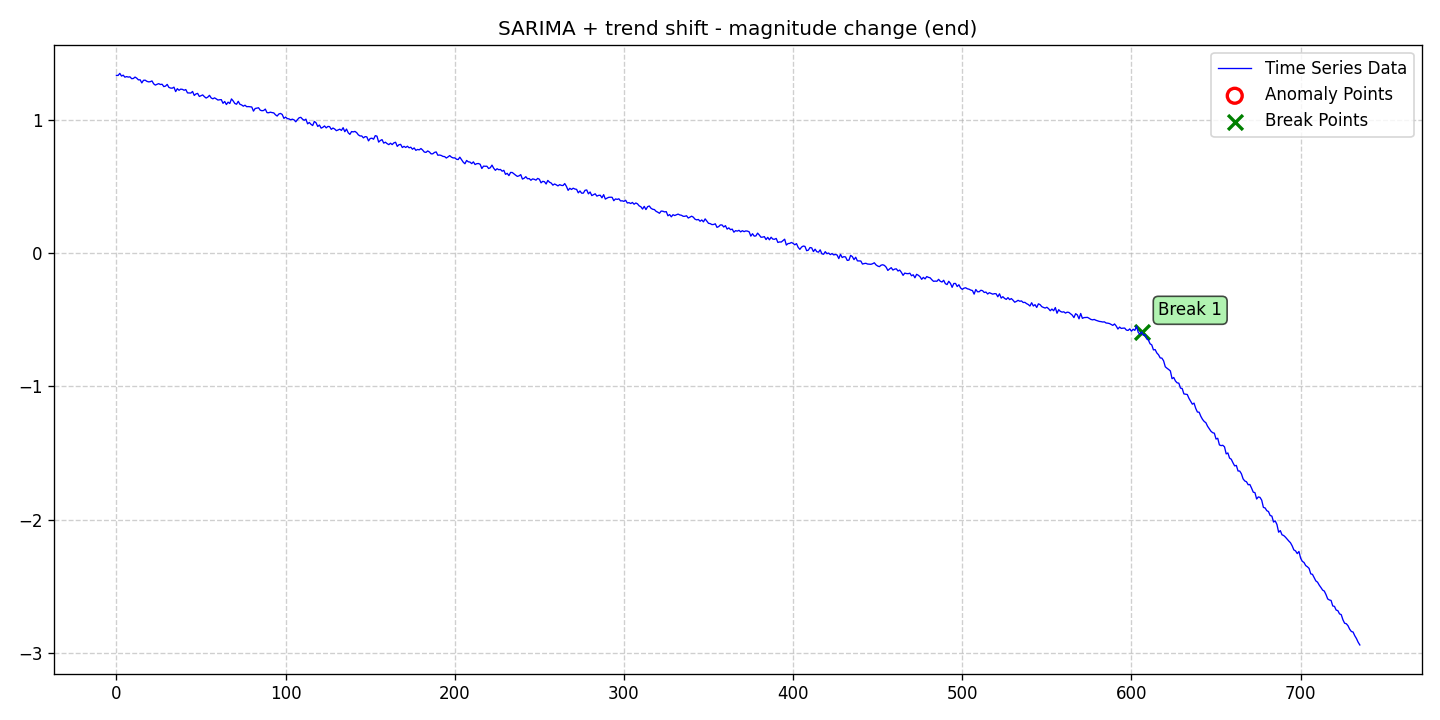

The file beside this chart, header and first rows:
date, data, stationary, det_lin_up, det_lin_down, det_quad, det_cubic, det_exp, det_damped, stoc_trend, volatility, single_seas, multiple_seas, point_anom_single, point_anom_multi, collect_anom, context_anom, mean_shift, var_shift, trend_shift, point_anom_count, point_anom_location, point_anom_point, collect_anom_count
2020-01-01, 1.332, 0, 0, 0, 0, 0, 0, 0, 0, 0, 1, 0, 0, 0, 0, 0, 0, 0, 1, 0, none, , 0
2020-01-02, 1.331, 0, 0, 0, 0, 0, 0, 0, 0, 0, 1, 0, 0, 0, 0, 0, 0, 0, 1, 0, none, , 0
2020-01-03, 1.346, 0, 0, 0, 0, 0, 0, 0, 0, 0, 1, 0, 0, 0, 0, 0, 0, 0, 1, 0, none, , 0
2020-01-04, 1.326, 0, 0, 0, 0, 0, 0, 0, 0, 0, 1, 0, 0, 0, 0, 0, 0, 0, 1, 0, none, , 0
2020-01-05, 1.333, 0, 0, 0, 0, 0, 0, 0, 0, 0, 1, 0, 0, 0, 0, 0, 0, 0, 1, 0, none, , 0
2020-01-06, 1.318, 0, 0, 0, 0, 0, 0, 0, 0, 0, 1, 0, 0, 0, 0, 0, 0, 0, 1, 0, none, , 0
2020-01-07, 1.322, 0, 0, 0, 0, 0, 0, 0, 0, 0, 1, 0, 0, 0, 0, 0, 0, 0, 1, 0, none, , 0
2020-01-08, 1.319, 0, 0, 0, 0, 0, 0, 0, 0, 0, 1, 0, 0, 0, 0, 0, 0, 0, 1, 0, none, , 0
2020-01-09, 1.32, 0, 0, 0, 0, 0, 0, 0, 0, 0, 1, 0, 0, 0, 0, 0, 0, 0, 1, 0, none, , 0
2020-01-10, 1.307, 0, 0, 0, 0, 0, 0, 0, 0, 0, 1, 0, 0, 0, 0, 0, 0, 0, 1, 0, none, , 0
2020-01-11, 1.308, 0, 0, 0, 0, 0, 0, 0, 0, 0, 1, 0, 0, 0, 0, 0, 0, 0, 1, 0, none, , 0
2020-01-12, 1.319, 0, 0, 0, 0, 0, 0, 0, 0, 0, 1, 0, 0, 0, 0, 0, 0, 0, 1, 0, none, , 0
2020-01-13, 1.31, 0, 0, 0, 0, 0, 0, 0, 0, 0, 1, 0, 0, 0, 0, 0, 0, 0, 1, 0, none, , 0
2020-01-14, 1.298, 0, 0, 0, 0, 0, 0, 0, 0, 0, 1, 0, 0, 0, 0, 0, 0, 0, 1, 0, none, , 0
2020-01-15, 1.298, 0, 0, 0, 0, 0, 0, 0, 0, 0, 1, 0, 0, 0, 0, 0, 0, 0, 1, 0, none, , 0
2020-01-16, 1.275, 0, 0, 0, 0, 0, 0, 0, 0, 0, 1, 0, 0, 0, 0, 0, 0, 0, 1, 0, none, , 0
2020-01-17, 1.294, 0, 0, 0, 0, 0, 0, 0, 0, 0, 1, 0, 0, 0, 0, 0, 0, 0, 1, 0, none, , 0
2020-01-18, 1.295, 0, 0, 0, 0, 0, 0, 0, 0, 0, 1, 0, 0, 0, 0, 0, 0, 0, 1, 0, none, , 0
2020-01-19, 1.287, 0, 0, 0, 0, 0, 0, 0, 0, 0, 1, 0, 0, 0, 0, 0, 0, 0, 1, 0, none, , 0
2020-01-20, 1.283, 0, 0, 0, 0, 0, 0, 0, 0, 0, 1, 0, 0, 0, 0, 0, 0, 0, 1, 0, none, , 0
2020-01-21, 1.284, 0, 0, 0, 0, 0, 0, 0, 0, 0, 1, 0, 0, 0, 0, 0, 0, 0, 1, 0, none, , 0
2020-01-22, 1.29, 0, 0, 0, 0, 0, 0, 0, 0, 0, 1, 0, 0, 0, 0, 0, 0, 0, 1, 0, none, , 0
2020-01-23, 1.268, 0, 0, 0, 0, 0, 0, 0, 0, 0, 1, 0, 0, 0, 0, 0, 0, 0, 1, 0, none, , 0
2020-01-24, 1.258, 0, 0, 0, 0, 0, 0, 0, 0, 0, 1, 0, 0, 0, 0, 0, 0, 0, 1, 0, none, , 0
2020-01-25, 1.265, 0, 0, 0, 0, 0, 0, 0, 0, 0, 1, 0, 0, 0, 0, 0, 0, 0, 1, 0, none, , 0
2020-01-26, 1.269, 0, 0, 0, 0, 0, 0, 0, 0, 0, 1, 0, 0, 0, 0, 0, 0, 0, 1, 0, none, , 0
2020-01-27, 1.263, 0, 0, 0, 0, 0, 0, 0, 0, 0, 1, 0, 0, 0, 0, 0, 0, 0, 1, 0, none, , 0
2020-01-28, 1.265, 0, 0, 0, 0, 0, 0, 0, 0, 0, 1, 0, 0, 0, 0, 0, 0, 0, 1, 0, none, , 0
2020-01-29, 1.247, 0, 0, 0, 0, 0, 0, 0, 0, 0, 1, 0, 0, 0, 0, 0, 0, 0, 1, 0, none, , 0
2020-01-30, 1.251, 0, 0, 0, 0, 0, 0, 0, 0, 0, 1, 0, 0, 0, 0, 0, 0, 0, 1, 0, none, , 0
2020-01-31, 1.264, 0, 0, 0, 0, 0, 0, 0, 0, 0, 1, 0, 0, 0, 0, 0, 0, 0, 1, 0, none, , 0
2020-02-01, 1.241, 0, 0, 0, 0, 0, 0, 0, 0, 0, 1, 0, 0, 0, 0, 0, 0, 0, 1, 0, none, , 0
2020-02-02, 1.236, 0, 0, 0, 0, 0, 0, 0, 0, 0, 1, 0, 0, 0, 0, 0, 0, 0, 1, 0, none, , 0
2020-02-03, 1.235, 0, 0, 0, 0, 0, 0, 0, 0, 0, 1, 0, 0, 0, 0, 0, 0, 0, 1, 0, none, , 0
2020-02-04, 1.243, 0, 0, 0, 0, 0, 0, 0, 0, 0, 1, 0, 0, 0, 0, 0, 0, 0, 1, 0, none, , 0
2020-02-05, 1.21, 0, 0, 0, 0, 0, 0, 0, 0, 0, 1, 0, 0, 0, 0, 0, 0, 0, 1, 0, none, , 0
2020-02-06, 1.232, 0, 0, 0, 0, 0, 0, 0, 0, 0, 1, 0, 0, 0, 0, 0, 0, 0, 1, 0, none, , 0
2020-02-07, 1.22, 0, 0, 0, 0, 0, 0, 0, 0, 0, 1, 0, 0, 0, 0, 0, 0, 0, 1, 0, none, , 0
2020-02-08, 1.228, 0, 0, 0, 0, 0, 0, 0, 0, 0, 1, 0, 0, 0, 0, 0, 0, 0, 1, 0, none, , 0
2020-02-09, 1.227, 0, 0, 0, 0, 0, 0, 0, 0, 0, 1, 0, 0, 0, 0, 0, 0, 0, 1, 0, none, , 0
2020-02-10, 1.22, 0, 0, 0, 0, 0, 0, 0, 0, 0, 1, 0, 0, 0, 0, 0, 0, 0, 1, 0, none, , 0
2020-02-11, 1.225, 0, 0, 0, 0, 0, 0, 0, 0, 0, 1, 0, 0, 0, 0, 0, 0, 0, 1, 0, none, , 0
2020-02-12, 1.2, 0, 0, 0, 0, 0, 0, 0, 0, 0, 1, 0, 0, 0, 0, 0, 0, 0, 1, 0, none, , 0
2020-02-13, 1.199, 0, 0, 0, 0, 0, 0, 0, 0, 0, 1, 0, 0, 0, 0, 0, 0, 0, 1, 0, none, , 0
2020-02-14, 1.199, 0, 0, 0, 0, 0, 0, 0, 0, 0, 1, 0, 0, 0, 0, 0, 0, 0, 1, 0, none, , 0
2020-02-15, 1.211, 0, 0, 0, 0, 0, 0, 0, 0, 0, 1, 0, 0, 0, 0, 0, 0, 0, 1, 0, none, , 0
2020-02-16, 1.181, 0, 0, 0, 0, 0, 0, 0, 0, 0, 1, 0, 0, 0, 0, 0, 0, 0, 1, 0, none, , 0
2020-02-17, 1.192, 0, 0, 0, 0, 0, 0, 0, 0, 0, 1, 0, 0, 0, 0, 0, 0, 0, 1, 0, none, , 0
2020-02-18, 1.196, 0, 0, 0, 0, 0, 0, 0, 0, 0, 1, 0, 0, 0, 0, 0, 0, 0, 1, 0, none, , 0
2020-02-19, 1.173, 0, 0, 0, 0, 0, 0, 0, 0, 0, 1, 0, 0, 0, 0, 0, 0, 0, 1, 0, none, , 0
2020-02-20, 1.179, 0, 0, 0, 0, 0, 0, 0, 0, 0, 1, 0, 0, 0, 0, 0, 0, 0, 1, 0, none, , 0
2020-02-21, 1.185, 0, 0, 0, 0, 0, 0, 0, 0, 0, 1, 0, 0, 0, 0, 0, 0, 0, 1, 0, none, , 0
2020-02-22, 1.172, 0, 0, 0, 0, 0, 0, 0, 0, 0, 1, 0, 0, 0, 0, 0, 0, 0, 1, 0, none, , 0
2020-02-23, 1.162, 0, 0, 0, 0, 0, 0, 0, 0, 0, 1, 0, 0, 0, 0, 0, 0, 0, 1, 0, none, , 0
2020-02-24, 1.168, 0, 0, 0, 0, 0, 0, 0, 0, 0, 1, 0, 0, 0, 0, 0, 0, 0, 1, 0, none, , 0
2020-02-25, 1.182, 0, 0, 0, 0, 0, 0, 0, 0, 0, 1, 0, 0, 0, 0, 0, 0, 0, 1, 0, none, , 0
2020-02-26, 1.162, 0, 0, 0, 0, 0, 0, 0, 0, 0, 1, 0, 0, 0, 0, 0, 0, 0, 1, 0, none, , 0
2020-02-27, 1.156, 0, 0, 0, 0, 0, 0, 0, 0, 0, 1, 0, 0, 0, 0, 0, 0, 0, 1, 0, none, , 0
2020-02-28, 1.163, 0, 0, 0, 0, 0, 0, 0, 0, 0, 1, 0, 0, 0, 0, 0, 0, 0, 1, 0, none, , 0
2020-02-29, 1.155, 0, 0, 0, 0, 0, 0, 0, 0, 0, 1, 0, 0, 0, 0, 0, 0, 0, 1, 0, none, , 0
... 676 more rows
